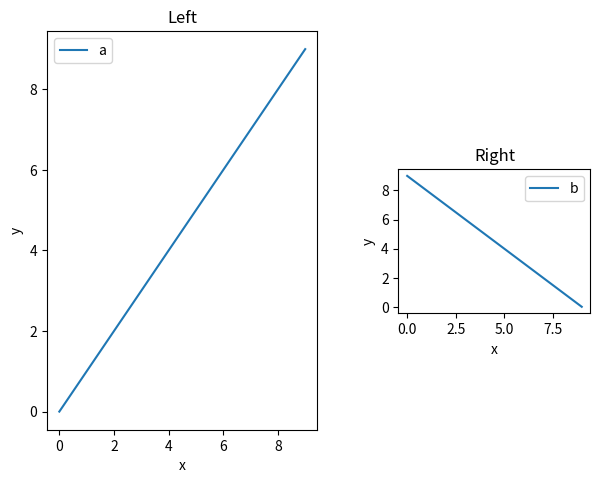

This figure's Python source:
import numpy as np
import matplotlib.pyplot as plt

fig, (ax1, ax2) = plt.subplots(1, 2, figsize=(6.4, 4.8))
ax1.plot(np.arange(10), label='a')
ax2.plot(np.arange(10)[::-1], label='b')
for ax, t in ((ax1, 'Left'), (ax2, 'Right')):
    ax.set_title(t)
    ax.set_xlabel('x')
    ax.set_ylabel('y')
    ax.legend()
fig.tight_layout(pad=0.6)
ax2.set_position([0.62, 0.35, 0.3, 0.3])
fig.savefig('manual.png', dpi=150)
